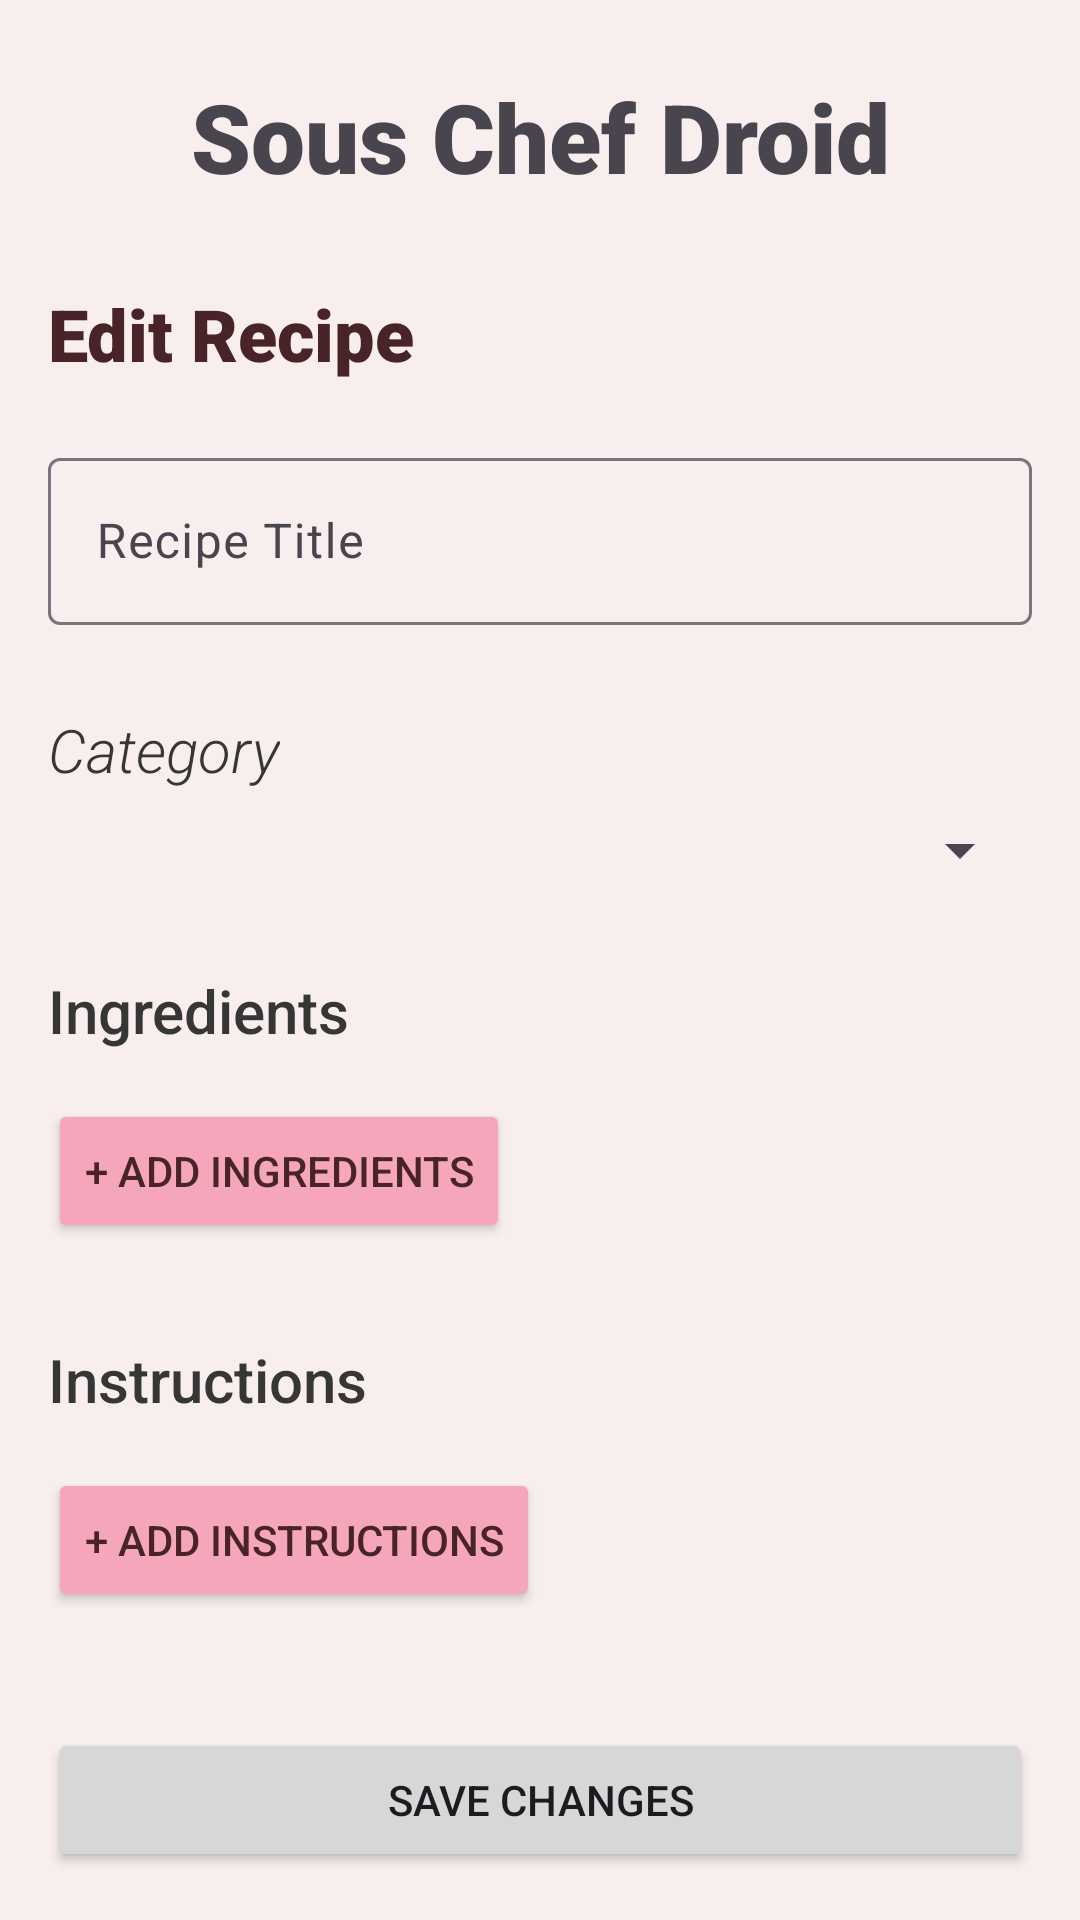

Reconstruct the res/layout file that produces this screen, plus the resources it refers to.
<!-- AndroidManifest.xml: application theme Theme.Mobilecomputingprojectrroman08 -->
<!-- res/layout/activity_edit_recipe.xml -->
<?xml version="1.0" encoding="utf-8"?>
<layout xmlns:android="http://schemas.android.com/apk/res/android"
    xmlns:app="http://schemas.android.com/apk/res-auto">

    <data></data>

    <androidx.constraintlayout.widget.ConstraintLayout
        android:layout_width="match_parent"
        android:layout_height="match_parent"
        android:background="@color/white_pink">

        
        <ScrollView
            android:id="@+id/main_scrollview"
            android:layout_width="0dp"
            android:layout_height="0dp"
            android:fillViewport="true"
            android:padding="16dp"
            app:layout_constraintBottom_toTopOf="@+id/button_container"
            app:layout_constraintEnd_toEndOf="parent"
            app:layout_constraintStart_toStartOf="parent"
            app:layout_constraintTop_toTopOf="parent">

            <LinearLayout
                android:id="@+id/linear_layout_scrollview"
                android:layout_width="match_parent"
                android:layout_height="wrap_content"
                android:orientation="vertical">

                
                <TextView
                    android:id="@+id/text_view_app_title"
                    android:layout_width="match_parent"
                    android:layout_height="wrap_content"
                    android:layout_marginTop="8dp"
                    android:layout_marginBottom="28dp"
                    android:fontFamily="sans-serif-black"
                    android:gravity="center_horizontal"
                    android:text="@string/app_title"
                    android:textSize="32sp" />

                
                <TextView
                    android:id="@+id/text_view_edit_recipe"
                    android:layout_width="wrap_content"
                    android:layout_height="wrap_content"
                    android:layout_marginBottom="20dp"
                    android:fontFamily="sans-serif-black"
                    android:text="@string/edit_recipe"
                    android:textColor="@color/burgundy"
                    android:textSize="24sp" />

                
                <com.google.android.material.textfield.TextInputLayout
                    android:layout_width="match_parent"
                    android:layout_height="wrap_content"
                    android:layout_marginBottom="28dp"
                    android:hint="@string/recipe_title">

                    <com.google.android.material.textfield.TextInputEditText
                        android:id="@+id/edit_text_recipe_title"
                        android:layout_width="match_parent"
                        android:layout_height="wrap_content"
                        android:inputType="textCapWords" />

                </com.google.android.material.textfield.TextInputLayout>

                
                <TextView
                    android:id="@+id/text_view_category"
                    android:layout_width="wrap_content"
                    android:layout_height="wrap_content"
                    android:layout_marginBottom="8dp"
                    android:fontFamily="sans-serif-light"
                    android:text="@string/category"
                    android:textColor="@color/dark_grey"
                    android:textSize="20sp"
                    android:textStyle="italic" />

                
                <Spinner
                    android:id="@+id/spinner_category"
                    android:layout_width="match_parent"
                    android:layout_height="wrap_content"
                    android:layout_marginBottom="28dp" />

                
                <TextView
                    android:id="@+id/text_view_ingredients"
                    android:layout_width="wrap_content"
                    android:layout_height="wrap_content"
                    android:layout_marginBottom="8dp"
                    android:fontFamily="sans-serif-medium"
                    android:text="@string/ingredients"
                    android:textColor="@color/dark_grey"
                    android:textSize="20sp" />

                
                <LinearLayout
                    android:id="@+id/linear_layout_ingredients_data"
                    android:layout_width="match_parent"
                    android:layout_height="wrap_content"
                    android:orientation="vertical" />

                
                <Button
                    android:id="@+id/button_add_ingredients"
                    android:layout_width="wrap_content"
                    android:layout_height="wrap_content"
                    android:layout_marginTop="8dp"
                    android:text="@string/add_ingredients"
                    android:textColor="@color/burgundy"
                    app:backgroundTint="@color/pink" />

                
                <TextView
                    android:id="@+id/text_view_instructions"
                    android:layout_width="wrap_content"
                    android:layout_height="wrap_content"
                    android:layout_marginTop="32dp"
                    android:layout_marginBottom="8dp"
                    android:fontFamily="sans-serif-medium"
                    android:text="@string/instructions"
                    android:textColor="@color/dark_grey"
                    android:textSize="20sp" />

                
                <LinearLayout
                    android:id="@+id/linear_layout_instructions_data_container"
                    android:layout_width="match_parent"
                    android:layout_height="wrap_content"
                    android:orientation="vertical" />

                
                <Button
                    android:id="@+id/button_add_instructions"
                    android:layout_width="wrap_content"
                    android:layout_height="wrap_content"
                    android:layout_marginTop="8dp"
                    android:text="@string/add_instructions"
                    android:textColor="@color/burgundy"
                    app:backgroundTint="@color/pink" />

            </LinearLayout>

        </ScrollView>

        
        <LinearLayout
            android:id="@+id/button_container"
            android:layout_width="0dp"
            android:layout_height="wrap_content"
            android:gravity="center"
            android:orientation="vertical"
            android:padding="16dp"
            app:layout_constraintBottom_toBottomOf="parent"
            app:layout_constraintEnd_toEndOf="parent"
            app:layout_constraintStart_toStartOf="parent">

            
            <Button
                android:id="@+id/save_button"
                android:layout_width="match_parent"
                android:layout_height="wrap_content"
                android:layout_marginTop="8dp"
                android:text="@string/save_changes" />

            
            <Button
                android:id="@+id/button_discard_changes"
                android:layout_width="match_parent"
                android:layout_height="wrap_content"
                android:layout_marginTop="16dp"
                android:backgroundTint="@color/pink"
                android:text="@string/discard_changes"
                android:textColor="@color/burgundy"
                android:visibility="gone"
                app:backgroundTint="@color/pink" />

        </LinearLayout>

    </androidx.constraintlayout.widget.ConstraintLayout>

</layout>
<!-- resources referenced by this layout -->
<resources>
  <color name="burgundy">#482327</color>
  <color name="dark_grey">#363636</color>
  <color name="pink">#F6A6BB</color>
  <color name="white_pink">#F7EEED</color>
  <string name="add_ingredients">+ add ingredients</string>
  <string name="add_instructions">+ add instructions</string>
  <string name="app_title">Sous Chef Droid</string>
  <string name="category">Category</string>
  <string name="discard_changes">Discard Changes</string>
  <string name="edit_recipe">Edit Recipe</string>
  <string name="ingredients">Ingredients</string>
  <string name="instructions">Instructions</string>
  <string name="recipe_title">Recipe Title</string>
  <string name="save_changes">Save Changes</string>
  <style name="Theme.Mobilecomputingprojectrroman08" parent="Base.Theme.Mobilecomputingprojectrroman08" />
  <style name="Base.Theme.Mobilecomputingprojectrroman08" parent="Theme.Material3.DayNight.NoActionBar">
          
          <item name="colorPrimary">@color/burgundy_pink</item>
      </style>
  <color name="burgundy_pink">#AB525D</color>
</resources>
